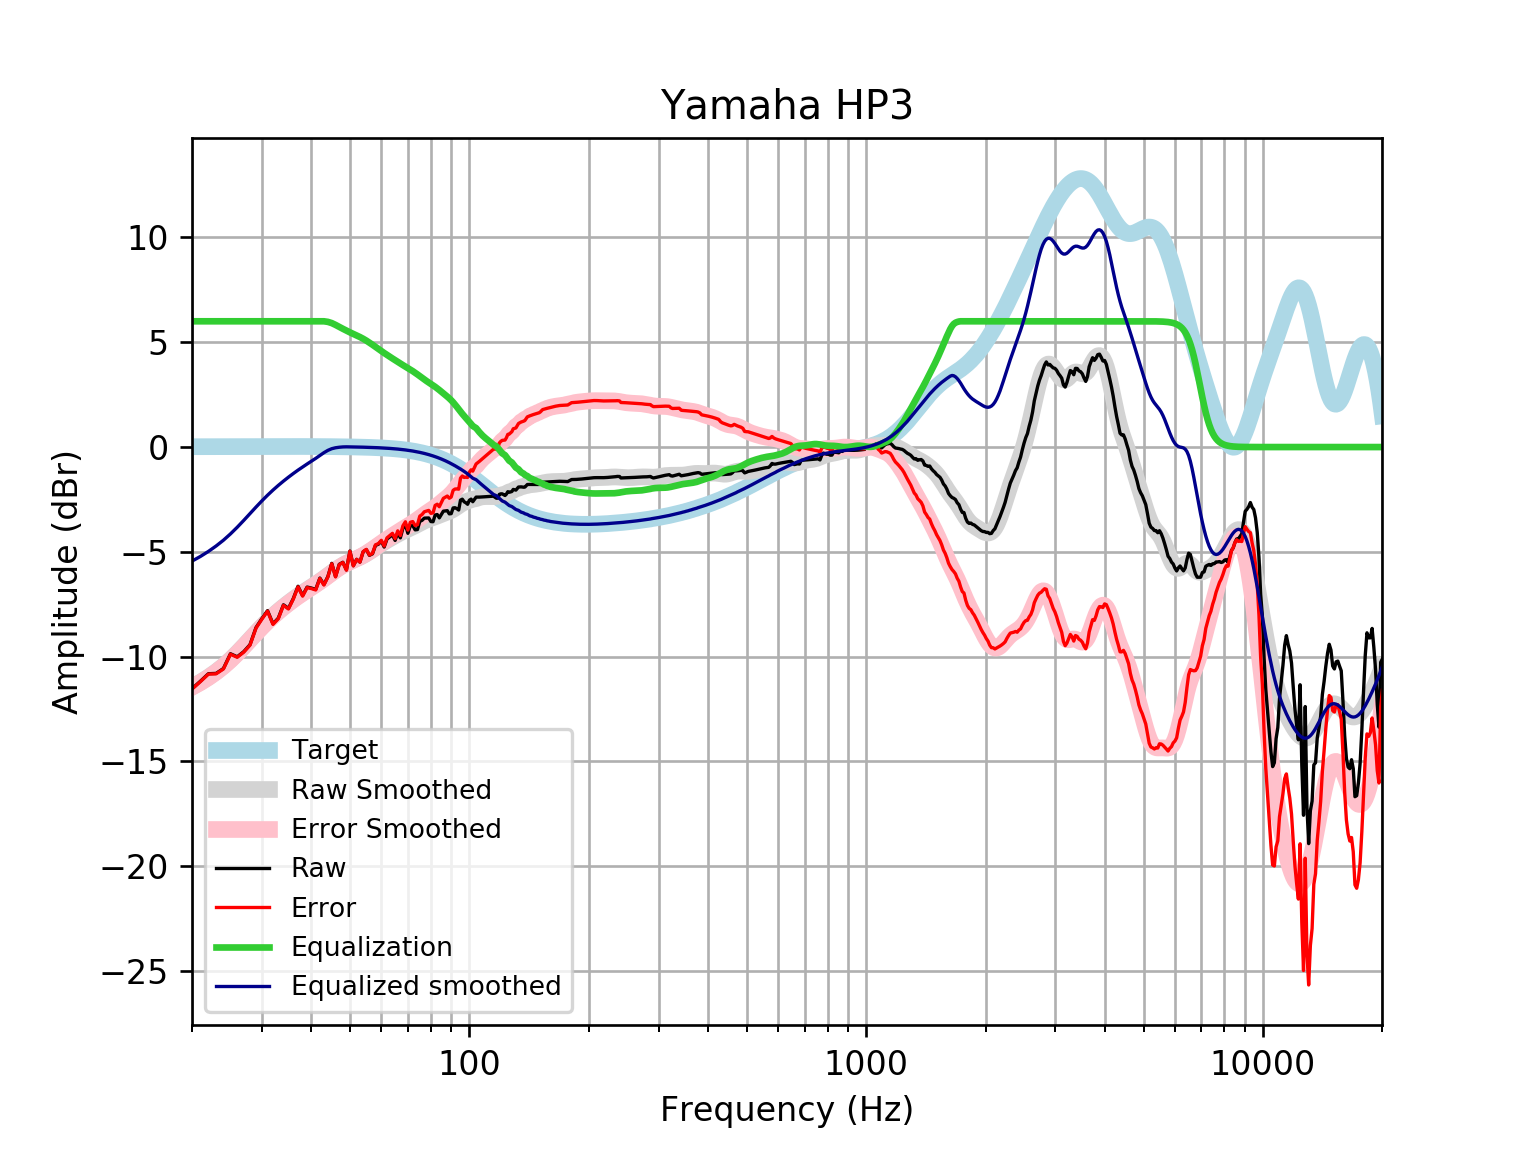

The data file committed next to this chart (first rows):
frequency, raw, error, smoothed, error_smoothed, equalization, equalized_raw, equalized_smoothed, target
20, -11.53, -11.55, -11.44, -11.46, 6, -5.529, -5.441, 0.01648
21, -11.17, -11.19, -11.22, -11.24, 6.0, -5.172, -5.218, 0.01765
22, -10.81, -10.83, -10.98, -11, 6.0, -4.812, -4.978, 0.01876
23, -10.8, -10.82, -10.72, -10.74, 6.0, -4.798, -4.72, 0.01983
24, -10.56, -10.59, -10.44, -10.46, 6, -4.565, -4.444, 0.02084
25, -9.86, -9.882, -10.14, -10.17, 6, -3.86, -4.143, 0.02179
26, -10.01, -10.03, -9.826, -9.849, 6, -4.005, -3.826, 0.02269
27, -9.762, -9.785, -9.5, -9.524, 6, -3.762, -3.5, 0.02353
28, -9.427, -9.451, -9.175, -9.199, 6.0, -3.427, -3.175, 0.02431
29, -8.609, -8.634, -8.861, -8.886, 6.0, -2.609, -2.861, 0.02502
30, -8.184, -8.21, -8.567, -8.593, 6, -2.184, -2.567, 0.02566
31, -7.804, -7.83, -8.297, -8.324, 6, -1.804, -2.297, 0.02622
32, -8.432, -8.459, -8.052, -8.079, 6, -2.432, -2.052, 0.02668
33, -8.161, -8.188, -7.829, -7.856, 6.0, -2.161, -1.829, 0.02704
34, -7.525, -7.552, -7.625, -7.652, 6, -1.525, -1.625, 0.02728
35, -7.695, -7.723, -7.437, -7.464, 6.0, -1.695, -1.437, 0.0274
36, -7.226, -7.253, -7.263, -7.29, 6, -1.226, -1.263, 0.02739
37, -6.642, -6.669, -7.101, -7.128, 6.0, -0.6418, -1.101, 0.02723
38, -7.084, -7.111, -6.95, -6.977, 6, -1.084, -0.9499, 0.02692
39, -6.679, -6.706, -6.808, -6.835, 6, -0.6791, -0.8084, 0.02644
40, -6.726, -6.752, -6.673, -6.699, 6, -0.7262, -0.6731, 0.02579
41, -6.791, -6.816, -6.54, -6.565, 6.0, -0.7914, -0.5399, 0.02496
42, -6.248, -6.272, -6.406, -6.43, 6.0, -0.2483, -0.4056, 0.02393
43, -6.559, -6.581, -6.269, -6.291, 6.0, -0.5587, -0.2685, 0.02272
44, -6.178, -6.199, -6.13, -6.151, 5.972, -0.2058, -0.1573, 0.0213
45, -5.547, -5.567, -5.992, -6.012, 5.914, 0.3666, -0.07814, 0.01967
46, -6.175, -6.193, -5.861, -5.879, 5.828, -0.3476, -0.03368, 0.01783
47, -5.594, -5.61, -5.741, -5.757, 5.733, 0.1381, -0.008793, 0.01577
48, -5.496, -5.51, -5.636, -5.649, 5.642, 0.1457, 0.006272, 0.01347
49, -5.86, -5.871, -5.544, -5.555, 5.555, -0.305, 0.01097, 0.01094
50, -4.962, -4.97, -5.465, -5.473, 5.473, 0.5111, 0.008186, 0.008144
51, -5.661, -5.666, -5.392, -5.398, 5.398, -0.263, 0.005126, 0.00508
52, -5.357, -5.359, -5.323, -5.325, 5.325, -0.03263, 0.001774, 0.001724
53, -5.489, -5.487, -5.251, -5.249, 5.249, -0.2399, -0.001894, -0.001946
54, -4.994, -4.988, -5.173, -5.167, 5.167, 0.1733, -0.005905, -0.005958
55, -4.892, -4.881, -5.088, -5.078, 5.078, 0.186, -0.01029, -0.01034
56, -5.164, -5.149, -4.997, -4.982, 4.982, -0.1825, -0.01508, -0.01514
57, -5.092, -5.072, -4.902, -4.882, 4.882, -0.2105, -0.02033, -0.02038
58, -4.69, -4.664, -4.806, -4.779, 4.779, 0.08922, -0.02607, -0.02611
59, -4.636, -4.603, -4.711, -4.678, 4.678, 0.04267, -0.03234, -0.03238
60, -4.488, -4.448, -4.62, -4.581, 4.581, 0.09306, -0.03921, -0.03925
61, -4.769, -4.722, -4.534, -4.487, 4.487, -0.2817, -0.04672, -0.04675
62, -4.387, -4.332, -4.452, -4.397, 4.397, 0.01072, -0.05494, -0.05496
63, -4.287, -4.223, -4.375, -4.311, 4.311, 0.02365, -0.06392, -0.06393
64, -4.189, -4.115, -4.301, -4.227, 4.227, 0.03778, -0.07372, -0.07373
65, -4.453, -4.369, -4.229, -4.145, 4.145, -0.3089, -0.0844, -0.08441
66, -4.094, -3.998, -4.16, -4.064, 4.064, -0.02957, -0.09604, -0.09603
67, -4.331, -4.223, -4.094, -3.986, 3.986, -0.3457, -0.1087, -0.1087
68, -3.88, -3.758, -4.033, -3.91, 3.91, 0.03019, -0.1224, -0.1224
69, -3.702, -3.565, -3.975, -3.838, 3.838, 0.1357, -0.1372, -0.1372
70, -4.114, -3.961, -3.92, -3.767, 3.767, -0.3475, -0.1533, -0.1533
71, -3.759, -3.588, -3.866, -3.695, 3.695, -0.06317, -0.1706, -0.1706
72, -3.743, -3.554, -3.811, -3.622, 3.622, -0.1211, -0.1892, -0.1892
73, -3.949, -3.74, -3.755, -3.546, 3.546, -0.4037, -0.2092, -0.2092
74, -3.936, -3.705, -3.696, -3.465, 3.465, -0.4701, -0.2306, -0.2305
75, -3.548, -3.295, -3.637, -3.383, 3.383, -0.1645, -0.2535, -0.2534
76, -3.495, -3.217, -3.58, -3.302, 3.302, -0.1931, -0.2778, -0.2778
77, -3.39, -3.087, -3.528, -3.224, 3.224, -0.1664, -0.3037, -0.3037
78, -3.387, -3.056, -3.481, -3.15, 3.15, -0.237, -0.3312, -0.3312
79, -3.382, -3.022, -3.441, -3.08, 3.08, -0.302, -0.3604, -0.3603
... 553 more rows
